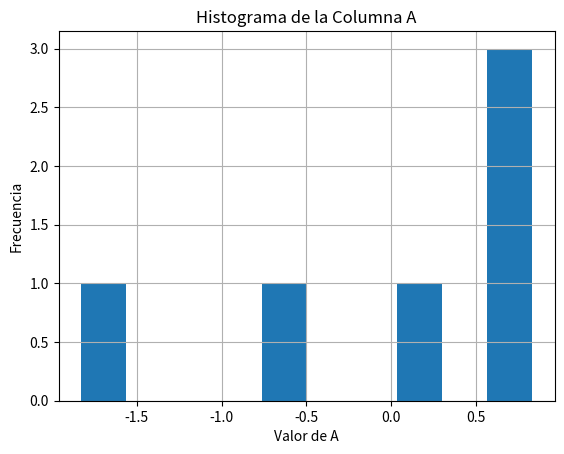

Write Python code to recreate this figure.
import pandas as pd
import numpy as np


print("Estableciendo semilla para números aleatorios (1405) para reproducibilidad...")
np.random.seed(1405)  # Semilla para que los resultados sean reproducibles (modificar la generación de números aleatorios)
print("Semilla establecida correctamente.\n")

# Creación de Objetos
print("Creando Series de pandas:")
print("1. Serie básica con valores [1, 3, 5, np.nan, 6, 8]:")
s = pd.Series([1, 3, 5, np.nan, 6, 8])
print(s)

print("\n2. Serie con índices personalizados ['Enero', 'Febrero', 'Marzo']:")
s = pd.Series([10, 20, 15], index=["Enero", "Febrero", "Marzo"])
print(s)

print("\nGenerando rango de fechas desde 20230101 con 6 periodos...")
fechas = pd.date_range("20230101", periods=6)  # Genera un rango de fechas
print("Fechas generadas:", fechas)

print("\nCreando DataFrame con valores aleatorios:")
df = pd.DataFrame(np.random.randn(6, 4), index=fechas, columns=["A", "B", "C", "D"])
print("DataFrame creado:")
print(df)

print("\nCreando DataFrame con datos estructurados:")
df2 = pd.DataFrame(
    {
        "Material": ["Acero", "Aluminio", "Cobre", "Acero"],
        "Costo_Kg": [2.5, 3.0, 4.0, 2.5],
        "Proveedor": pd.Categorical(["A", "B", "A", "C"]),  # Tipo categórico para datos repetidos
    }
)
print("DataFrame de materiales creado:")
print(df2)


# Visualización de Datos
print("\nVISUALIZACIÓN DE DATOS:")
print("\nMostrando las primeras 5 filas del DataFrame:")
print(df.head())

print("\nMostrando las últimas 3 filas del DataFrame:")
print(df.tail(3))

print("\nMostrando los índices (fechas) del DataFrame:")
print(df.index)

print("\nMostrando las columnas del DataFrame:")
print(df.columns)

print("\nConvirtiendo DataFrame a array numpy:")
print(df.to_numpy())

print("\nEstadísticas descriptivas del DataFrame:")
print(df.describe())  # Cuenta, media, desviación estándar, mínimo, máximo, etc.

print("\nTransponiendo el DataFrame:")
print(df.T)

print("\nOrdenando columnas alfabéticamente en orden inverso:")
print(df.sort_index(axis=1, ascending=False))

print("\nOrdenando valores por la columna 'B':")
print(df.sort_values(by='B'))


# Selección de Datos
print("\nSELECCIÓN DE DATOS:")
print("\nSeleccionando solo la columna 'A':")
print(df['A'])

print("\nSeleccionando las columnas 'A' y 'C':")
print(df[['A', 'C']])

print("\nSeleccionando filas desde la posición 0 hasta la 2 (sin incluir la 3):")
print(df[0:3])

print("\nSeleccionando filas con índices desde '20230102' hasta '20230104' (incluyendo extremos):")
print(df['20230102':'20230104'])

print("\nSeleccionando fila con la primera etiqueta de fecha usando loc:")
print(df.loc[fechas[0]])

print("\nSeleccionando todas las filas y solo columnas 'A' y 'B':")
print(df.loc[:, ['A', 'B']])

print("\nSeleccionando rango de filas y columnas específicas:")
print(df.loc['20230102':'20230104', ['A', 'B']])

print("\nSeleccionando valor específico por etiqueta de fila y columna:")
print(df.loc['20230102', ['A', 'B']])

print("\nSeleccionando valor único por fecha y columna (más rápido para un solo valor):")
print(df.loc[fechas[0], 'A'])

# OPERACIONES CON ÍNDICES NUMÉRICOS (ILOC)
print("\nOPERACIONES CON ÍNDICES NUMÉRICOS (ILOC):")
print("\nSeleccionando la fila en la posición 3 (índice 3) usando iloc:")
print(df.iloc[3])  # Selecciona la fila en la tercera posición (índice 3)

print("\nSeleccionando filas 3 a 4 y columnas 0 a 1 usando iloc:")
print(df.iloc[3:5, 0:2])  # Selecciona las filas en las posiciones 3 y 4, y las columnas en las posiciones 0 y 1

print("\nSeleccionando filas específicas (1, 2, 4) y columnas específicas (0, 2) por posición:")
print(df.iloc[[1, 2, 4], [0, 2]])  # Selecciona filas y columnas específicas por posición

print("\nSeleccionando valor específico en la segunda fila (1) y segunda columna (1):")
print(df.iloc[1, 1])  # Selecciona el valor en la segunda fila y la segunda columna


# FILTRADO DE DATOS
print("\nFILTRADO DE DATOS:")
print("\nFiltrando filas donde valores en columna 'A' son mayores que 0:")
print(df[df['A'] > 0])  # Selecciona las filas donde los valores de la columna 'A' son mayores que 0

print("\nFiltrando todos los valores mayores que 0 (otros serán NaN):")
print(df[df > 0])  # Selecciona todos los valores mayores que 0 (los demás serán NaN)

print("\nCreando nuevo DataFrame para demostración de filtrado:")
df2 = pd.DataFrame({
    'Material': ['Acero', 'Aluminio', 'Cobre', 'Acero', 'Bronce'],
    'Proveedor': ['A', 'B', 'A', 'C', 'B']
})
print("DataFrame original:")
print(df2)

print("\nFiltrando filas donde Material es 'Acero' o 'Cobre':")
print(df2[df2['Material'].isin(['Acero', 'Cobre'])])  # Selecciona filas donde la columna 'Material' es 'Acero' o 'Cobre'


# MANEJO DE VALORES FALTANTES
print("\nMANEJO DE VALORES FALTANTES:")
print("\nCreando DataFrame con valores faltantes:")
df_con_nan = df.reindex(index=fechas[:4], columns=list(df.columns) + ['E'])
df_con_nan.loc[:fechas[1], 'E'] = 1  # Asignando valores a las primeras filas de la columna 'E'
print("DataFrame con valores NaN:")
print(df_con_nan)

print("\nEliminando filas con ALGÚN valor faltante:")
print(df_con_nan.dropna(how='any'))  # Elimina filas con *algún* valor faltante

print("\nEliminando filas donde TODOS los valores son faltantes:")
print(df_con_nan.dropna(how='all'))  # Elimina filas donde *todos* los valores son faltantes

print("\nRellenando valores faltantes con 0:")
print(df_con_nan.fillna(value=0))  # Reemplaza los NaN con 0

print("\nIdentificando valores faltantes (True = faltante):")
print(pd.isna(df_con_nan))


# OPERACIONES ESTADÍSTICAS
print("\nOPERACIONES ESTADÍSTICAS:")
print("\nCalculando media de cada columna:")
print(df.mean())  # Calcula la media de cada columna

print("\nCalculando media de cada fila:")
print(df.mean(axis=1))  # Calcula la media de cada fila

print("\nCalculando suma acumulativa para columna 'A':")
print(df['A'].apply(np.cumsum))  # Calcula la suma acumulada de la columna 'A'

print("\nAplicando función para calcular rango (max-min) por columna:")
print(df.apply(lambda x: x.max() - x.min()))  # Aplica función para encontrar diferencia entre máximo y mínimo de cada columna


# VISUALIZACIÓN DE DATOS
print("\nVISUALIZACIÓN DE DATOS:")
print("\nGenerando histograma para columna 'A'...")
import matplotlib.pyplot as plt
plt.figure()  # Crea una nueva figura para el gráfico
df['A'].hist()
plt.xlabel('Valor de A')
plt.ylabel('Frecuencia')
plt.title('Histograma de la Columna A')
plt.show()
print("Histograma mostrado en ventana emergente.")


# COMBINACIÓN DE DATOS
print("\nCOMBINACIÓN DE DATOS:")
print("\nConcatenando primeras 3 filas con el resto del DataFrame:")
df_concat = pd.concat([df[:3], df[3:]])  # Combina las primeras 3 filas con las siguientes
print(df_concat)

print("\nDemostración de merge (unión) de DataFrames:")
izquierda = pd.DataFrame({'clave': ['foo', 'bar'], 'valor': [1, 2]})
derecha = pd.DataFrame({'clave': ['foo', 'foo'], 'valor2': [4, 5]})
print("DataFrame izquierdo:")
print(izquierda)
print("\nDataFrame derecho:")
print(derecha)
print("\nResultado del merge basado en columna 'clave':")
print(pd.merge(izquierda, derecha, on='clave'))  # Combina basado en la columna 'clave'


# AGRUPACIÓN DE DATOS
print("\nAGRUPACIÓN DE DATOS:")
print("\nCreando DataFrame para demostración de agrupación:")
df_agrupado = pd.DataFrame({
    'Departamento': ['Producción', 'Ventas', 'Producción', 'Ventas', 'Logística'],
    'Cantidad': [100, 50, 120, 60, 80]
})
print("DataFrame original:")
print(df_agrupado)

print("\nSumando cantidades por departamento:")
print(df_agrupado.groupby('Departamento').sum())  # Suma la 'Cantidad' por cada 'Departamento'